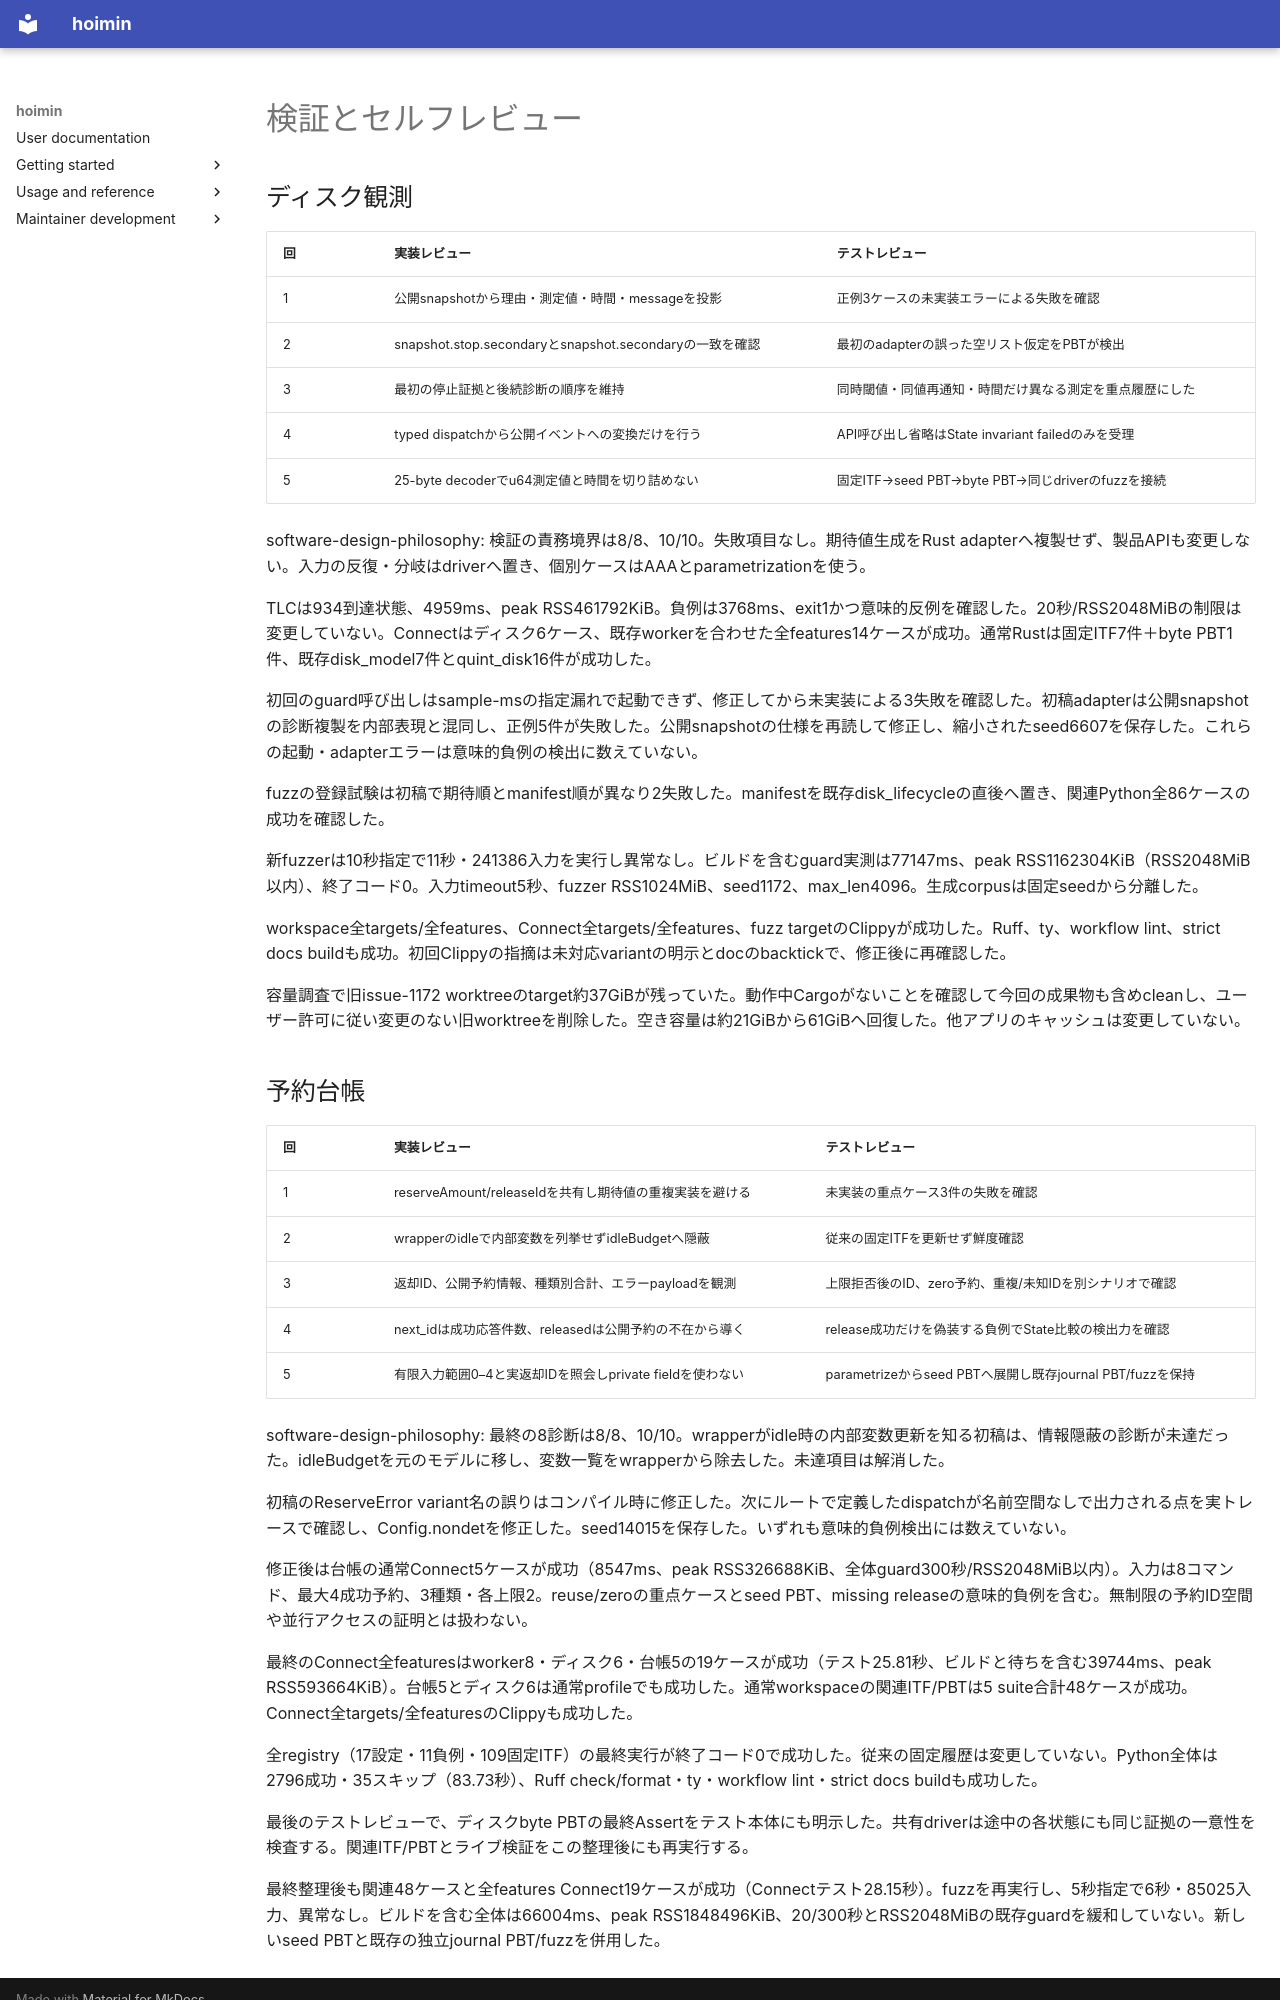

repository: HayaoSuzuki/hoimin · page: development/work/quint-live-lifecycles/review/index.html · generator: mkdocs

# 検証とセルフレビュー

## ディスク観測

| 回 | 実装レビュー | テストレビュー |
| --- | --- | --- |
| 1 | 公開snapshotから理由・測定値・時間・messageを投影 | 正例3ケースの未実装エラーによる失敗を確認 |
| 2 | snapshot.stop.secondaryとsnapshot.secondaryの一致を確認 | 最初のadapterの誤った空リスト仮定をPBTが検出 |
| 3 | 最初の停止証拠と後続診断の順序を維持 | 同時閾値・同値再通知・時間だけ異なる測定を重点履歴にした |
| 4 | typed dispatchから公開イベントへの変換だけを行う | API呼び出し省略はState invariant failedのみを受理 |
| 5 | 25-byte decoderでu64測定値と時間を切り詰めない | 固定ITF→seed PBT→byte PBT→同じdriverのfuzzを接続 |

software-design-philosophy: 検証の責務境界は8/8、10/10。失敗項目なし。期待値生成をRust adapterへ複製せず、製品APIも変更しない。入力の反復・分岐はdriverへ置き、個別ケースはAAAとparametrizationを使う。

TLCは934到達状態、4959ms、peak RSS461792KiB。負例は3768ms、exit1かつ意味的反例を確認した。20秒/RSS2048MiBの制限は変更していない。Connectはディスク6ケース、既存workerを合わせた全features14ケースが成功。通常Rustは固定ITF7件＋byte PBT1件、既存disk_model7件とquint_disk16件が成功した。

初回のguard呼び出しはsample-msの指定漏れで起動できず、修正してから未実装による3失敗を確認した。初稿adapterは公開snapshotの診断複製を内部表現と混同し、正例5件が失敗した。公開snapshotの仕様を再読して修正し、縮小されたseed6607を保存した。これらの起動・adapterエラーは意味的負例の検出に数えていない。

fuzzの登録試験は初稿で期待順とmanifest順が異なり2失敗した。manifestを既存disk_lifecycleの直後へ置き、関連Python全86ケースの成功を確認した。

新fuzzerは10秒指定で11秒・241386入力を実行し異常なし。ビルドを含むguard実測は77147ms、peak RSS1162304KiB（RSS2048MiB以内）、終了コード0。入力timeout5秒、fuzzer RSS1024MiB、seed1172、max_len4096。生成corpusは固定seedから分離した。

workspace全targets/全features、Connect全targets/全features、fuzz targetのClippyが成功した。Ruff、ty、workflow lint、strict docs buildも成功。初回Clippyの指摘は未対応variantの明示とdocのbacktickで、修正後に再確認した。

容量調査で旧issue-1172 worktreeのtarget約37GiBが残っていた。動作中Cargoがないことを確認して今回の成果物も含めcleanし、ユーザー許可に従い変更のない旧worktreeを削除した。空き容量は約21GiBから61GiBへ回復した。他アプリのキャッシュは変更していない。
